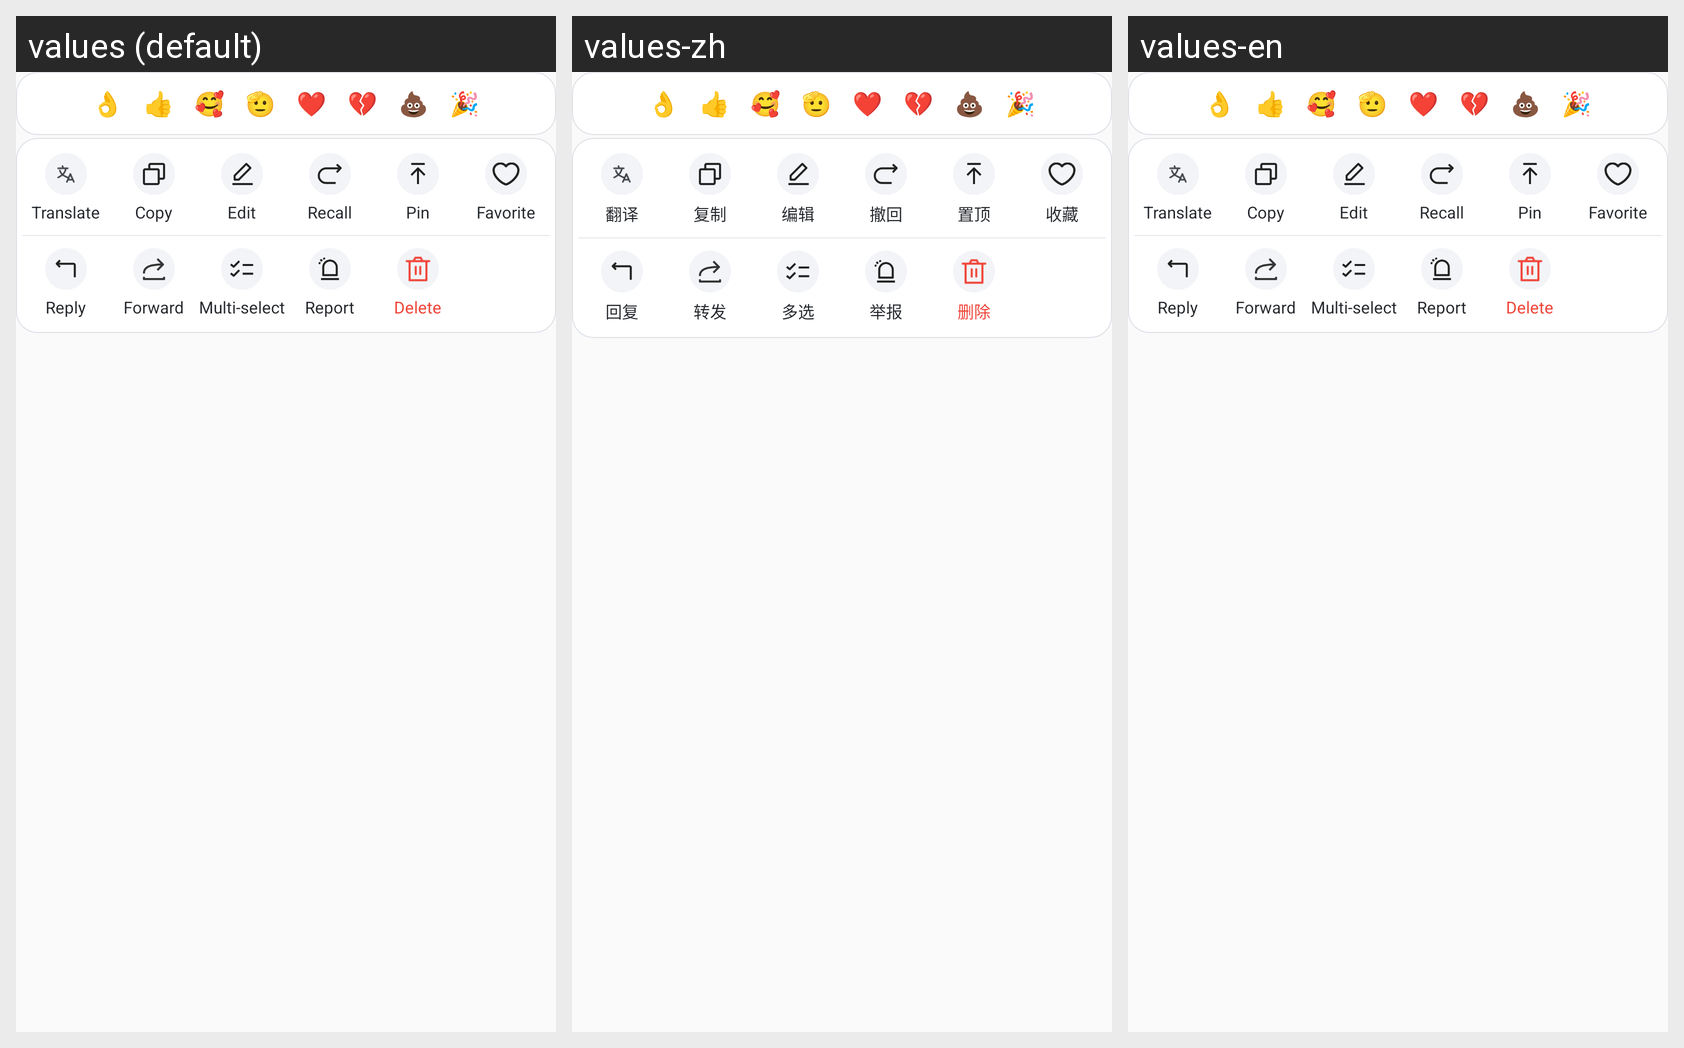

Translations of the strings shown on this Android screen, per locale in the grid:
Android screen res/layout/layout_message_popup.xml rendered under 3 locales, left to right: values (default), values-zh, values-en. Device: Nexus 5 (rendered at 1080×1920; each locale shown at half size, 540×960, under a caption strip naming it); theme AppTheme.
Strings drawn on this screen, with the default value and each locale's value (text and hints the layout hard-codes, and strings that could not be matched under every locale, appear in the picture but are not listed):

msg_action_translate
  values: Translate
  values-zh: 翻译
  values-en: Translate  [not translated; the default value is used]

txt_copy
  values: Copy
  values-zh: 复制
  values-en: Copy  [not translated; the default value is used]

msg_edit
  values: Edit
  values-zh: 编辑
  values-en: Edit  [not translated; the default value is used]

recall
  values: Recall
  values-zh: 撤回
  values-en: Recall  [not translated; the default value is used]

msg_top
  values: Pin
  values-zh: 置顶
  values-en: Pin  [not translated; the default value is used]

msg_action_favorite
  values: Favorite
  values-zh: 收藏
  values-en: Favorite  [not translated; the default value is used]

txt_reply
  values: Reply
  values-zh: 回复
  values-en: Reply  [not translated; the default value is used]

forward
  values: Forward
  values-zh: 转发
  values-en: Forward  [not translated; the default value is used]

msg_action_multi_select
  values: Multi-select
  values-zh: 多选
  values-en: Multi-select  [not translated; the default value is used]

msg_action_report
  values: Report
  values-zh: 举报
  values-en: Report  [not translated; the default value is used]

txt_del
  values: Delete
  values-zh: 删除
  values-en: Delete  [not translated; the default value is used]
